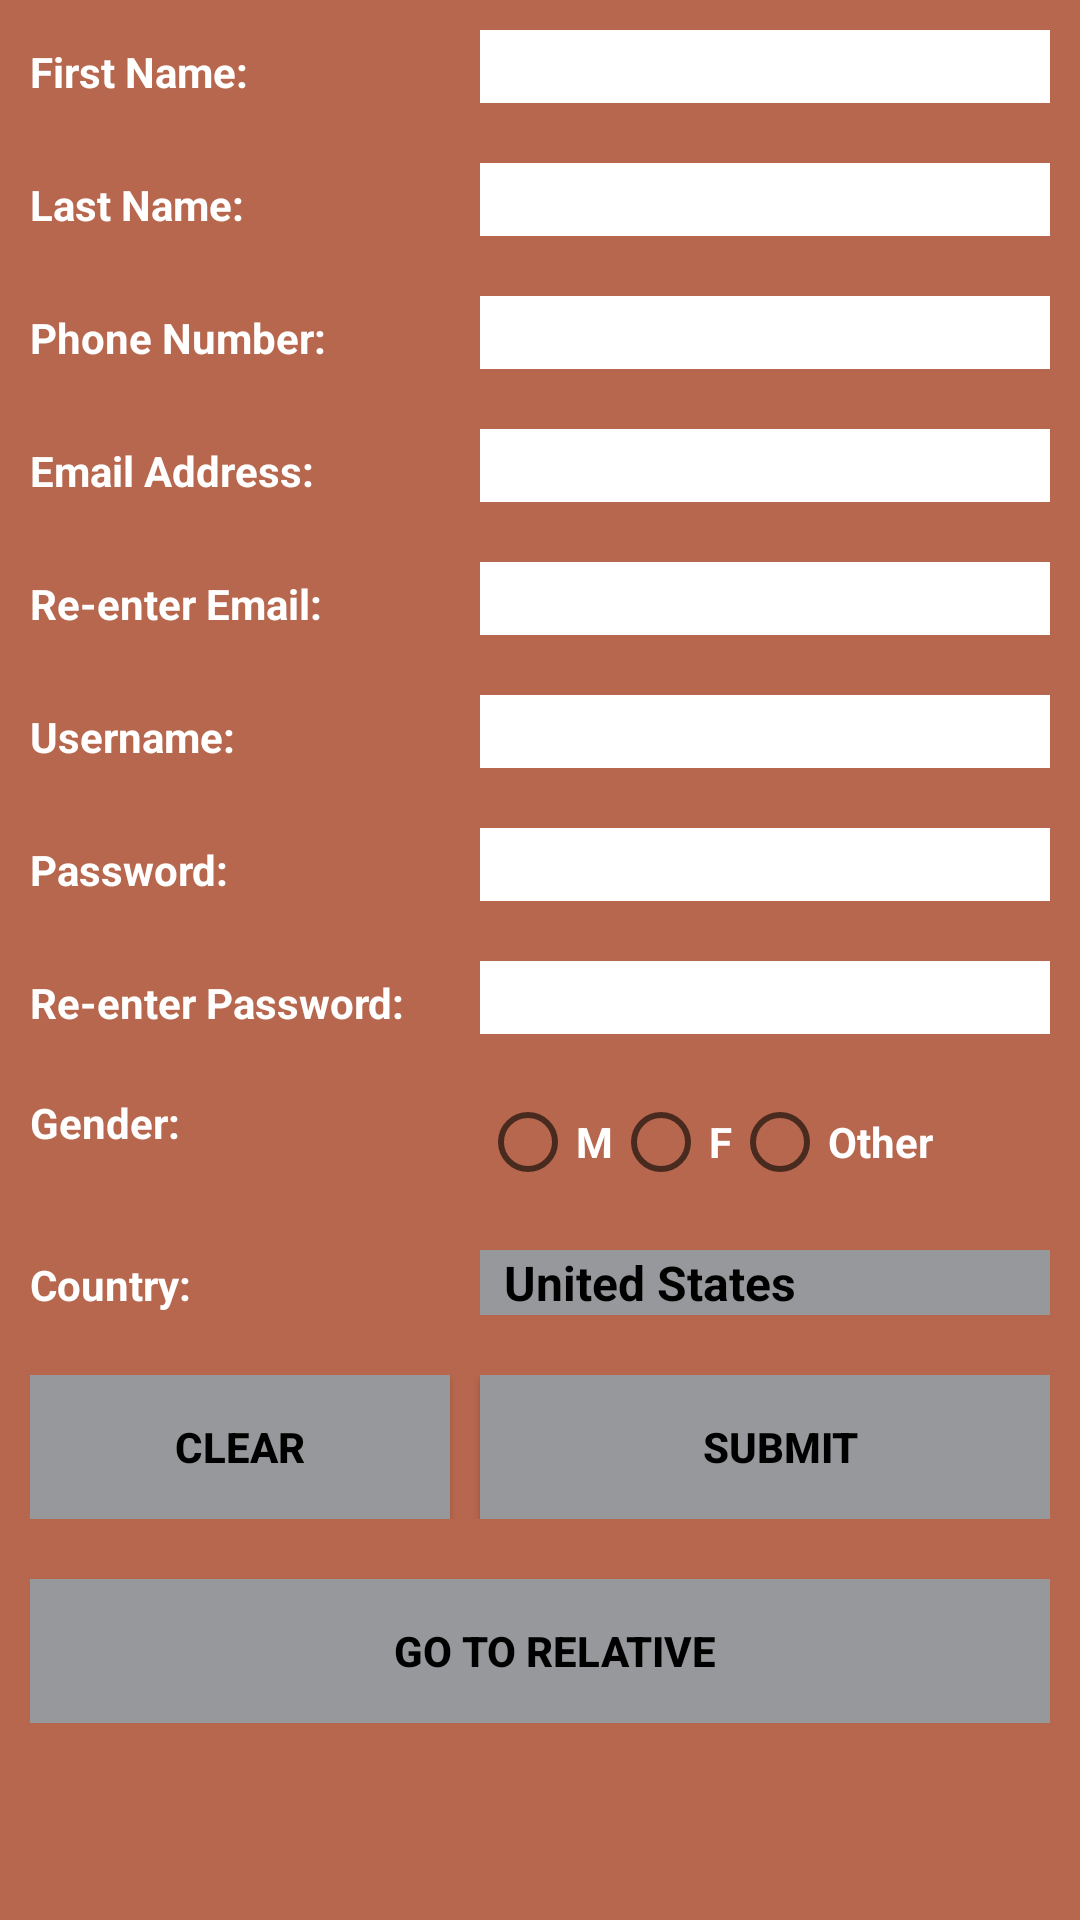

The Android layout XML behind this screen, and the referenced resources:
<!-- AndroidManifest.xml: application theme AppTheme -->
<!-- res/layout/linear.xml -->
<?xml version="1.0" encoding="utf-8"?>
<LinearLayout xmlns:android="http://schemas.android.com/apk/res/android"
    android:id="@+id/base"
    android:orientation="vertical"
    android:background="@color/colorPrimaryDark"
    android:layout_width="match_parent"
    android:layout_height="match_parent">

    <ScrollView xmlns:android="http://schemas.android.com/apk/res/android"
        android:layout_width="wrap_content"
        android:layout_height="match_parent"
        android:layout_gravity="center"
        android:fillViewport="true">
        

        <TableLayout
            android:layout_width="match_parent"
            android:layout_height="match_parent"
            android:stretchColumns="1">
            

            
   <LinearLayout
       android:orientation="horizontal"
       android:layout_width="wrap_content"
       android:layout_height="wrap_content"
       android:padding="10dp"
       android:weightSum="1">

       <TextView
           android:id="@+id/tv_first_name"
           android:layout_width="wrap_content"
           android:layout_height="wrap_content"
           android:width="150dp"
           android:textColor="#FFFFFF"
           android:text="First Name: " />
       <EditText
           android:id="@+id/et_first_name"
           android:layout_width="200dp"
           android:layout_height="wrap_content"
           android:inputType="textCapWords"
           android:background="#FFFFFF"/>
   </LinearLayout>

   <LinearLayout
       android:orientation="horizontal"
       android:layout_width="match_parent"
       android:layout_height="wrap_content"
       android:padding="10dp"
       android:weightSum="1">

       <TextView
           android:id="@+id/tv_last_name"
           android:layout_width="wrap_content"
           android:layout_height="wrap_content"
           android:width="150dp"
           android:textColor="#FFFFFF"
           android:text="Last Name: " />
       <EditText
           android:id="@+id/et_last_name"
           android:layout_width="200dp"
           android:layout_height="wrap_content"
           android:inputType="textCapWords"
           android:background="#FFFFFF"/>
   </LinearLayout>

   <LinearLayout
       android:orientation="horizontal"
       android:layout_width="match_parent"
       android:padding="10dp"
       android:layout_height="wrap_content">
       <TextView
           android:id="@+id/tv_phone"
           android:layout_width="wrap_content"
           android:layout_height="wrap_content"
           android:width="150dp"
           android:textColor="#FFFFFF"
           android:text="Phone Number: " />
       <EditText
           android:id="@+id/et_phone"
           android:layout_width="200dp"
           android:layout_height="wrap_content"
           android:inputType="phone"
           android:background="#FFFFFF"/>
   </LinearLayout>

   <LinearLayout
       android:orientation="horizontal"
       android:layout_width="wrap_content"
       android:padding="10dp"
       android:layout_height="wrap_content">

       <TextView
           android:id="@+id/tv_email"
           android:layout_width="wrap_content"
           android:layout_height="wrap_content"
           android:width="150dp"
           android:textColor="#FFFFFF"
           android:text="Email Address:" />
       <EditText
           android:id="@+id/et_email"
           android:layout_width="200dp"
           android:layout_height="wrap_content"
           android:inputType="textEmailAddress"
           android:background="#FFFFFF"/>
   </LinearLayout>

   <LinearLayout
       android:orientation="horizontal"
       android:layout_width="wrap_content"
       android:padding="10dp"
       android:layout_height="wrap_content">

       <TextView
           android:id="@+id/tv_email2"
           android:layout_width="wrap_content"
           android:layout_height="wrap_content"
           android:width="150dp"
           android:textColor="#FFFFFF"
           android:text="Re-enter Email:" />
       <EditText
           android:id="@+id/et_email2"
           android:layout_width="200dp"
           android:layout_height="wrap_content"
           android:inputType="textEmailAddress"
           android:background="#FFFFFF"/>
   </LinearLayout>

   <LinearLayout
       android:orientation="horizontal"
       android:layout_width="wrap_content"
       android:padding="10dp"
       android:layout_height="wrap_content">

       <TextView
           android:id="@+id/tv_username"
           android:layout_width="wrap_content"
           android:layout_height="wrap_content"
           android:width="150dp"
           android:textColor="#FFFFFF"
           android:text="Username:" />
       <EditText
           android:id="@+id/et_username"
           android:layout_width="200dp"
           android:layout_height="wrap_content"
           android:background="#FFFFFF"/>
   </LinearLayout>

   <LinearLayout
       android:orientation="horizontal"
       android:layout_width="wrap_content"
       android:padding="10dp"
       android:layout_height="wrap_content">

       <TextView
           android:id="@+id/tv_password"
           android:layout_width="wrap_content"
           android:layout_height="wrap_content"
           android:width="150dp"
           android:textColor="#FFFFFF"
           android:text="Password:" />
       <EditText
           android:id="@+id/et_password"
           android:layout_width="200dp"
           android:layout_height="wrap_content"
           android:inputType="textPassword"
           android:background="#FFFFFF"/>
   </LinearLayout>

   <LinearLayout
       android:orientation="horizontal"
       android:layout_width="wrap_content"
       android:padding="10dp"
       android:layout_height="wrap_content">

       <TextView
           android:id="@+id/tv_password2"
           android:layout_width="wrap_content"
           android:layout_height="wrap_content"
           android:width="150dp"
           android:textColor="#FFFFFF"
           android:text="Re-enter Password:" />
       <EditText
           android:id="@+id/et_password2"
           android:layout_width="200dp"
           android:inputType="textPassword"
           android:background="#FFFFFF"
           android:layout_height="wrap_content"
           />
   </LinearLayout>

   <LinearLayout
       android:orientation="horizontal"
       android:layout_width="match_parent"
       android:padding="10dp"
       android:layout_height="wrap_content">

       <TextView
           android:id="@+id/tv_gender"
           android:layout_width="wrap_content"
           android:layout_height="wrap_content"
           android:width="150dp"
           android:textColor="#FFFFFF"
           android:text="Gender:" />
       <RadioGroup
           android:id="@+id/radioGroup"
           android:layout_width="wrap_content"
           android:layout_height="wrap_content"
           android:orientation="horizontal">
           <RadioButton
               android:layout_width="wrap_content"
               android:layout_height="wrap_content"
               android:textColor="#FFFFFF"
               android:text="M"/>
           <RadioButton
               android:layout_width="wrap_content"
               android:layout_height="wrap_content"
               android:textColor="#FFFFFF"
               android:text="F"/>
           <RadioButton
               android:layout_width="wrap_content"
               android:layout_height="wrap_content"
               android:textColor="#FFFFFF"
               android:text="Other"/>
       </RadioGroup>
   </LinearLayout>

   <LinearLayout
       android:orientation="horizontal"
       android:layout_width="wrap_content"
       android:padding="10dp"
       android:layout_height="wrap_content">

       <TextView
           android:id="@+id/tv_country"
           android:layout_width="wrap_content"
           android:layout_height="wrap_content"
           android:width="150dp"
           android:textColor="#FFFFFF"
           android:text="Country:" />
       <Spinner
           android:id="@+id/spinner2"
           android:layout_width="200dp"
           android:background="@color/colorPrimary"
           android:entries="@array/country_arrays"
           android:layout_height="wrap_content" />
   </LinearLayout>

   <LinearLayout
       android:orientation="horizontal"
       android:layout_width="wrap_content"
       android:padding="10dp"
       android:layout_height="wrap_content">

       <Button
           android:id="@+id/clear"
           android:layout_width="140dp"
           android:layout_height="wrap_content"
           android:background="@color/colorPrimary"
           android:layout_marginRight="10dp"
           android:onClick="clearButton"
           android:text="Clear"/>
       <Button
           android:id="@+id/submit"
           android:layout_width="200dp"
           android:layout_height="wrap_content"
           android:background="@color/colorPrimary"
           android:onClick="submitButton"
           android:text="Submit"/>
   </LinearLayout>

           <LinearLayout
               android:id="@+id/layout_swap"
               android:orientation="horizontal"
               android:layout_width="wrap_content"
               android:padding="10dp"
               android:layout_height="wrap_content">

               <Button
                   android:id="@+id/to_other_layout"
                   android:layout_width="350dp"
                   android:layout_height="wrap_content"
                   android:background="@color/colorPrimary"
                   android:layout_marginRight="10dp"
                   android:onClick="toRelative"
                   android:text="Go to Relative"/>
           </LinearLayout>


       </TableLayout>
   </ScrollView>
</LinearLayout>
<!-- resources referenced by this layout -->
<resources>
  <string-array name="country_arrays">
          <item>United States</item>
          <item>United Kingdom</item>
          <item>Canada</item>
          <item>Mexico</item>
          <item>Malaysia</item>
          <item>Indonesia</item>
          <item>France</item>
          <item>Germany</item>
          <item>Spain</item>
          <item>Italy</item>
          <item>Singapore</item>
          <item>New Zealand</item>
          <item>India</item>
          <item>Not Listed</item>
      </string-array>
  <color name="colorPrimary">#96989b</color>
  <color name="colorPrimaryDark">#b7674d</color>
  <style name="AppTheme" parent="Theme.AppCompat.Light.DarkActionBar">
          
          <item name="colorPrimary">@color/colorPrimary</item>
          <item name="colorPrimaryDark">@color/colorPrimaryDark</item>
          <item name="colorAccent">@color/colorAccent</item>
          <item name="android:textColor">#000000</item>
          <item name="android:textStyle">bold</item>
      </style>
  <color name="colorAccent">#FFFFFF</color>
</resources>
